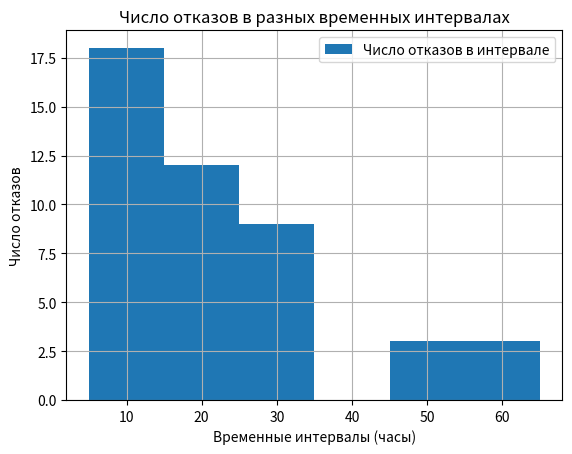

This chart was generated by the following Python code:
import matplotlib.pyplot as plt

# Данные
n_values = [18, 12, 9, 0, 3, 3]
time_intervals = [10, 20, 30, 40, 50, 60]  # Границы временных интервалов

# Вычисление среднего времени безотказной работы (T1)
N = sum(n_values)
T1 = sum([(time_intervals[i] * n_values[i]) for i in range(len(n_values))]) / N

# Вывод результатов
print("Среднее время безотказной работы (T1):", T1, "часов")

# Визуализация (гистограмма числа отказов)
plt.bar(time_intervals, n_values, width=10, align='center', label='Число отказов в интервале')
plt.xlabel('Временные интервалы (часы)')
plt.ylabel('Число отказов')
plt.title('Число отказов в разных временных интервалах')
plt.legend()
plt.grid()
plt.show()
